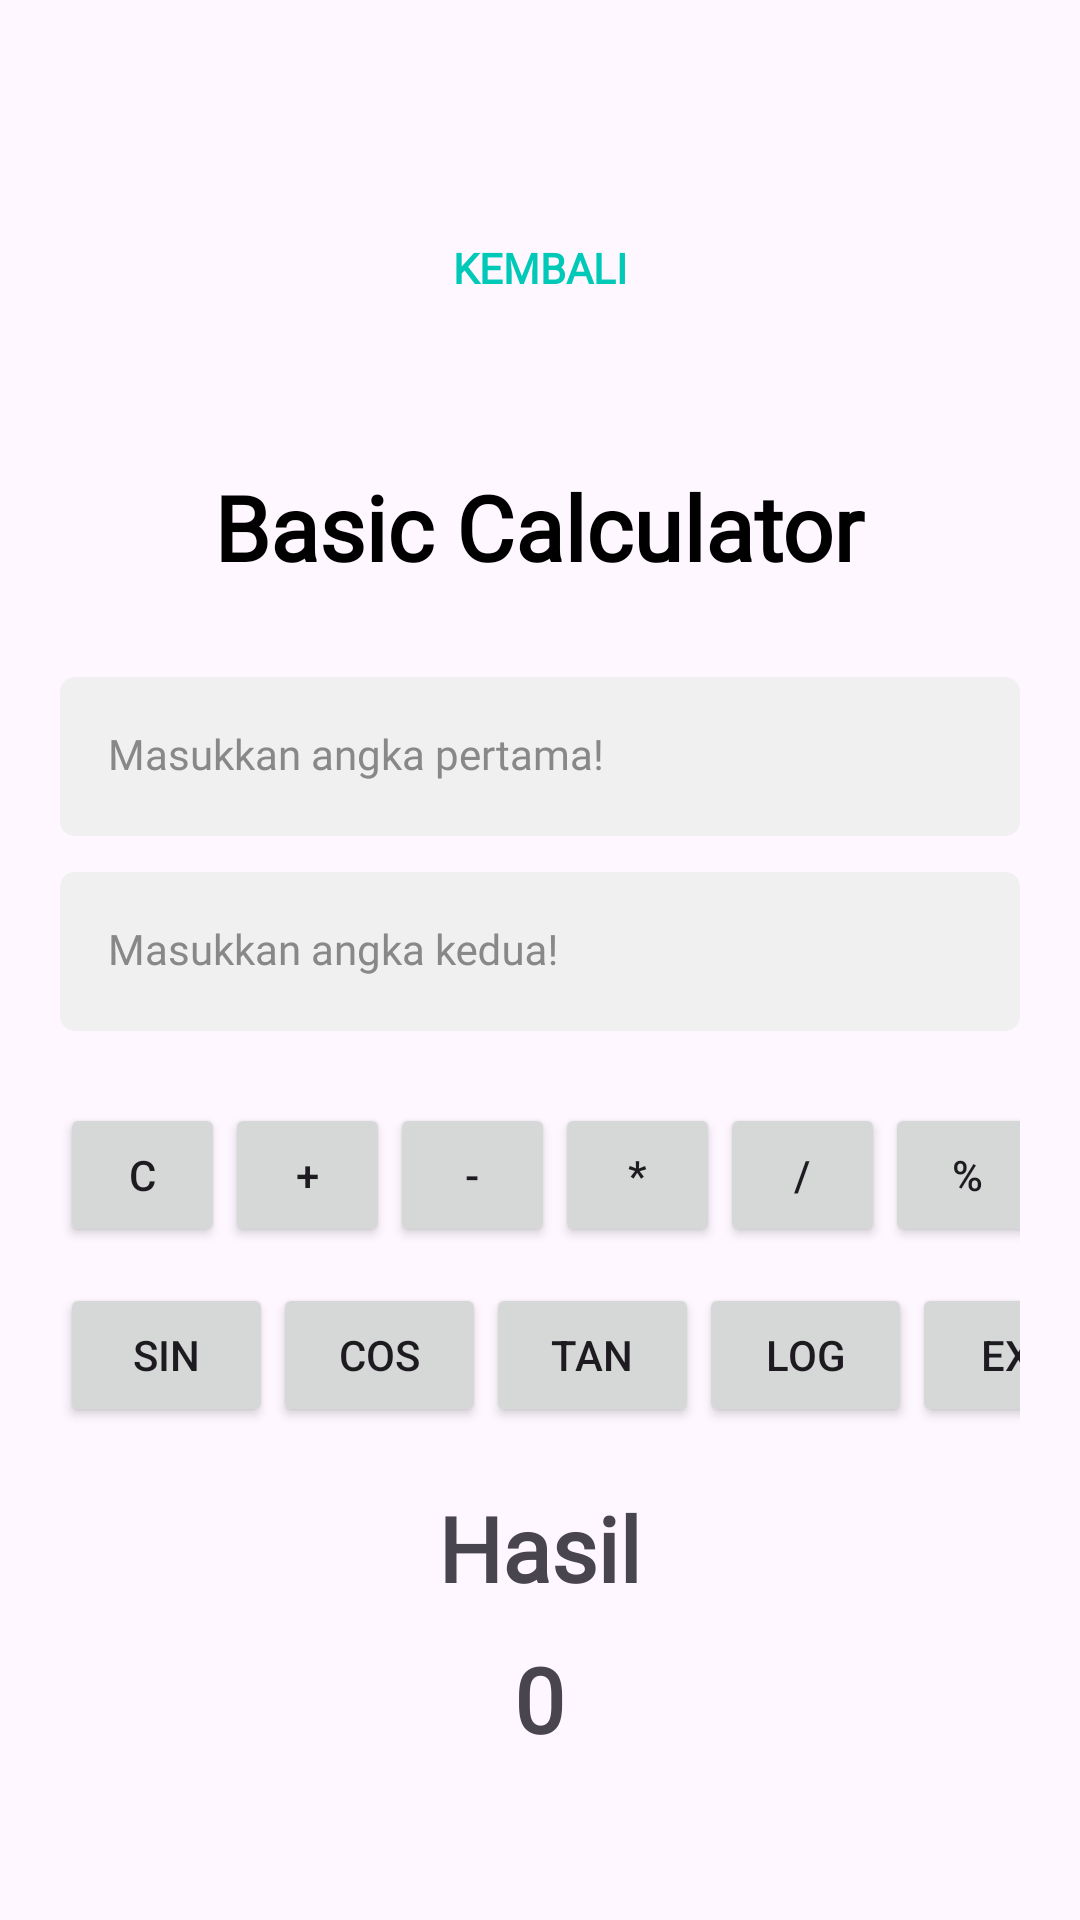

This screen was rendered from an Android layout file. Write that file and the resources it references.
<!-- AndroidManifest.xml: application theme Theme.AuthenticationApp2 -->
<!-- res/layout/activity_basic_calculator.xml -->
<?xml version="1.0" encoding="utf-8"?>
<LinearLayout xmlns:android="http://schemas.android.com/apk/res/android"
    xmlns:tools="http://schemas.android.com/tools"
    android:id="@+id/activity_basiccalculator"
    android:layout_width="match_parent"
    android:layout_height="match_parent"
    android:orientation="vertical"
    android:gravity="center"
    android:padding="20dp"
    tools:context=".BasicCalculatorActivity">

    


    <androidx.appcompat.widget.AppCompatButton
        android:id="@+id/btn_back_basic"
        style="@style/ButtonBack"
        android:layout_width="wrap_content"
        android:layout_height="wrap_content"
        android:layout_margin="12dp"
        android:text="Kembali" />

    <TextView
        android:id="@+id/tv_awal"
        android:layout_width="wrap_content"
        android:layout_height="wrap_content"
        android:text="Basic Calculator"
        style="@style/Title"
        android:fontFamily="@font/montserrat"
        android:textSize="30dp"
        android:textStyle="bold"
        android:layout_centerHorizontal="true"
        android:layout_marginTop="30dp"
        android:layout_marginBottom="30dp"
        />


    <com.google.android.material.textfield.TextInputLayout
        android:layout_width="match_parent"
        style="@style/TextInputLayout"
        android:layout_marginBottom="12dp"
        android:layout_height="wrap_content">

        <com.google.android.material.textfield.TextInputEditText
            android:id="@+id/et_angka_pertama"
            android:layout_width="match_parent"
            android:layout_height="wrap_content"
            android:hint="Masukkan angka pertama!"
            android:inputType="number"
            style="@style/TextInputEditText"
            android:fontFamily="@font/montserrat"
            android:layout_below="@id/tv_awal"

            />


    </com.google.android.material.textfield.TextInputLayout>



    <com.google.android.material.textfield.TextInputLayout
        android:layout_width="match_parent"
        style="@style/TextInputLayout"
        android:layout_marginBottom="12dp"
        android:layout_height="wrap_content">

        <com.google.android.material.textfield.TextInputEditText
            android:id="@+id/et_angka_kedua"
            android:layout_width="match_parent"
            android:layout_height="wrap_content"
            style="@style/TextInputEditText"
            android:fontFamily="@font/montserrat"
            android:hint="Masukkan angka kedua!"
            android:inputType="number"
            android:layout_below="@id/et_angka_pertama"
            />
    </com.google.android.material.textfield.TextInputLayout>




    <LinearLayout
        android:id="@+id/ll_operator"
        android:layout_width="wrap_content"
        android:layout_height="wrap_content"
        android:layout_below="@+id/et_angka_kedua"
        android:layout_marginTop="12dp"
        android:layout_centerHorizontal="true"
        android:orientation="horizontal">

        <Button
            android:id="@+id/btn_clear"
            android:layout_width="55dp"
            android:layout_height="wrap_content"
            android:text="C"
            />

        <Button
            android:id="@+id/btn_tambah"
            android:layout_width="55dp"
            android:layout_height="wrap_content"
            android:text="+"

            />
        <Button
            android:id="@+id/btn_kurang"
            android:layout_width="55dp"
            android:layout_height="wrap_content"
            android:text="-"

            />
        <Button
            android:id="@+id/btn_kali"
            android:layout_width="55dp"
            android:layout_height="wrap_content"
            android:text="*"
            />
        <Button
            android:id="@+id/btn_bagi"
            android:layout_width="55dp"
            android:layout_height="wrap_content"
            android:text="/"
            />
        <Button
            android:id="@+id/btn_modulus"
            android:layout_width="55dp"
            android:layout_height="wrap_content"
            android:text="%"
            />


    </LinearLayout>

    <LinearLayout
        android:id="@+id/ll_operator2"
        android:layout_width="wrap_content"
        android:layout_height="wrap_content"
        android:layout_below="@+id/ll_operator"
        android:layout_marginTop="12dp"
        android:layout_centerHorizontal="true"
        android:orientation="horizontal">

        <Button
            android:id="@+id/btn_sin"
            android:layout_width="71dp"
            android:layout_height="wrap_content"
            android:text="sin"
            />

        <Button
            android:id="@+id/btn_cos"
            android:layout_width="71dp"
            android:layout_height="wrap_content"
            android:text="cos"

            />
        <Button
            android:id="@+id/btn_tan"
            android:layout_width="71dp"
            android:layout_height="wrap_content"
            android:text="tan"

            />
        <Button
            android:id="@+id/btn_log"
            android:layout_width="71dp"
            android:layout_height="wrap_content"
            android:text="log"
            />
        <Button
            android:id="@+id/btn_exp"
            android:layout_width="72dp"
            android:layout_height="wrap_content"
            android:text="exp"
            />
    </LinearLayout>

    <TextView
        android:id="@+id/tv_text_hasil"
        android:layout_width="wrap_content"
        android:layout_height="wrap_content"
        android:layout_marginTop="20dp"
        android:textSize="30dp"
        android:fontFamily="@font/montserrat"
        android:textStyle="bold"
        android:layout_below="@id/ll_operator2"
        android:layout_centerHorizontal="true"
        android:text="Hasil"

        />

    <TextView
        android:id="@+id/tv_hasil"
        android:fontFamily="@font/montserrat"
        android:layout_width="wrap_content"
        android:layout_height="wrap_content"
        android:layout_marginTop="10dp"
        android:textSize="30dp"
        android:textStyle="bold"
        android:layout_below="@id/tv_text_hasil"
        android:layout_centerHorizontal="true"
        android:text="0"

        />




</LinearLayout>
<!-- resources referenced by this layout -->
<resources>
  <style name="ButtonBack">
          <item name="android:background">@drawable/bg_button</item>
          <item name="android:fontFamily">@font/montserrat</item>
          <item name="android:textColor">@color/primary_color</item>
          <item name="android:textSize">14sp</item>
          <item name="android:textStyle">bold</item>
  
      </style>
  <style name="TextInputEditText" parent="Widget.MaterialComponents.TextInputLayout.FilledBox">
          <item name="android:background">@drawable/bg_text_field</item>
          <item name="android:fontFamily">@font/montserrat</item>
      </style>
  <style name="TextInputLayout" parent="Widget.MaterialComponents.TextInputLayout.FilledBox">
          <item name="android:textColorHint">@color/grey</item>
          <item name="hintTextColor">@color/grey</item>
          <item name="startIconTint">@color/primary_color</item>
          <item name="boxStrokeWidth">0dp</item>
          <item name="boxStrokeWidthFocused">0dp</item>
      </style>
  <style name="Title">
          <item name="android:fontFamily">@font/montserrat</item>
          <item name="android:textColor">@color/black</item>
          <item name="android:textSize">24sp</item>
          <item name="android:textStyle">bold</item>
      </style>
  <style name="Theme.AuthenticationApp2" parent="Base.Theme.AuthenticationApp2" />
  <color name="primary_color">#00c9b8</color>
  <!-- drawable bg_text_field (drawable) -->
  <?xml version="1.0" encoding="utf-8"?>
  <selector xmlns:android="http://schemas.android.com/apk/res/android">
      <item android:state_focused="true">
          <shape android:shape="rectangle">
              <solid android:color="@color/grey_light"/>
              <stroke android:width="10dp" android:color="@color/primary_color"/>
              <corners android:radius="5dp"/>
          </shape>
      </item>
      <item android:state_focused="false">
          <shape android:shape="rectangle">
              <solid android:color="@color/grey_light"/>
              <corners android:radius="5dp"/>
          </shape>
      </item>
  </selector>
  <color name="grey">#888888</color>
  <color name="black">#FF000000</color>
  <style name="Base.Theme.AuthenticationApp2" parent="Theme.Material3.DayNight.NoActionBar">
  
          <item name="colorPrimary">@color/primary_color</item>
          <item name="colorPrimaryVariant">@color/primary_color</item>
          <item name="colorOnPrimary">@color/white</item>
  
          <item name="colorSecondary">@color/teal_200</item>
          <item name="colorSecondaryVariant">@color/teal_700</item>
          <item name="colorOnSecondary">@color/black</item>
  
          <item name="android:statusBarColor" tools:targetApi="l"> ?attr/colorPrimaryVariant </item>
      </style>
  <color name="grey_light">#f0f0f0 </color>
  <color name="white">#FFFFFFFF</color>
  <color name="teal_200">#ff03dac5</color>
  <color name="teal_700">#ff018786</color>
</resources>
